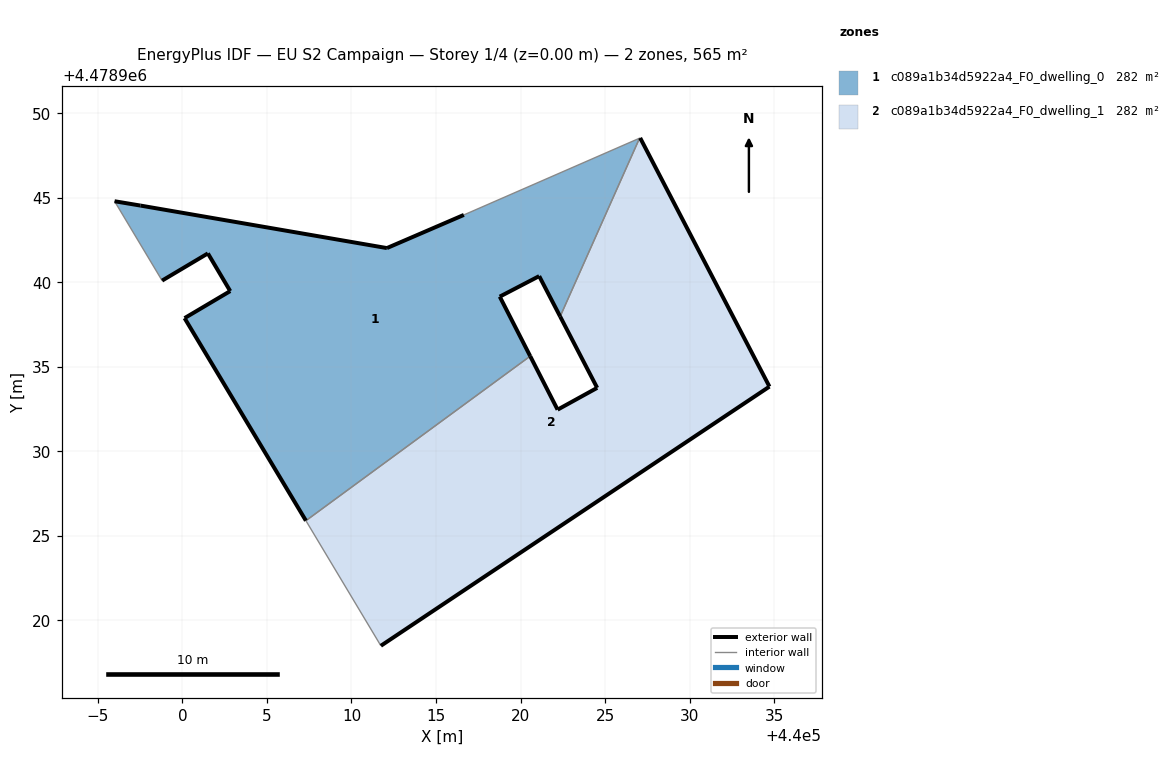
=== STOREY PLAN SPEC (per zone: floor XY polygon, exterior-wall plan segments, windows/doors) ===
zone 1: c089a1b34d5922a4_F0_dwelling_0  (282.5 m²)
  floor: (440020.57, 4478935.63) (440018.77, 4478939.16) (440021.10, 4478940.37) (440022.35, 4478937.98) (440027.04, 4478948.53) (440016.65, 4478943.99) (440012.10, 4478942.03) (439997.52, 4478944.54) (439995.98, 4478944.80) (439998.79, 4478940.10) (440001.50, 4478941.71) (440002.83, 4478939.48) (440000.12, 4478937.88) (440007.30, 4478925.90)
  exterior wall: (440001.50, 4478941.71) – (439998.79, 4478940.10)  [3.2 m]
  exterior wall: (439995.98, 4478944.80) – (439997.52, 4478944.54)  [1.6 m]
  exterior wall: (439997.52, 4478944.54) – (440012.10, 4478942.03)  [14.8 m]
  exterior wall: (440012.10, 4478942.03) – (440016.65, 4478943.99)  [5.0 m]
  exterior wall: (440022.35, 4478937.98) – (440021.10, 4478940.37)  [2.7 m]
  exterior wall: (440021.10, 4478940.37) – (440018.77, 4478939.16)  [2.6 m]
  exterior wall: (440018.77, 4478939.16) – (440020.57, 4478935.63)  [4.0 m]
  exterior wall: (440007.30, 4478925.90) – (440000.12, 4478937.88)  [14.0 m]
  exterior wall: (440000.12, 4478937.88) – (440002.83, 4478939.48)  [3.1 m]
  exterior wall: (440002.83, 4478939.48) – (440001.50, 4478941.71)  [2.6 m]
  interior walls: 4
zone 2: c089a1b34d5922a4_F0_dwelling_1  (282.5 m²)
  floor: (440034.73, 4478933.83) (440027.08, 4478948.55) (440027.04, 4478948.53) (440022.35, 4478937.98) (440024.54, 4478933.76) (440022.19, 4478932.47) (440020.57, 4478935.63) (440007.30, 4478925.90) (440011.74, 4478918.50)
  exterior wall: (440034.73, 4478933.83) – (440011.74, 4478918.50)  [27.6 m]
  exterior wall: (440020.57, 4478935.63) – (440022.19, 4478932.47)  [3.6 m]
  exterior wall: (440022.19, 4478932.47) – (440024.54, 4478933.76)  [2.7 m]
  exterior wall: (440024.54, 4478933.76) – (440022.35, 4478937.98)  [4.8 m]
  exterior wall: (440027.08, 4478948.55) – (440034.73, 4478933.83)  [16.6 m]
  interior walls: 4

=== DERIVED (storey summary) ===
Building: EU S2 Campaign
Storey: 1 of 4  (floor level z = 0.00 m)
Storey gross floor area: 565.0 m²
Zones on this storey: 2
  - c089a1b34d5922a4_F0_dwelling_0: floor 282.5 m²; exterior wall 53.4 m (160.3 m²); WWR 0.0%
  - c089a1b34d5922a4_F0_dwelling_1: floor 282.5 m²; exterior wall 55.2 m (165.6 m²); WWR 0.0%
Zone adjacency (shared interzone walls):
  - c089a1b34d5922a4_F0_dwelling_0 ↔ c089a1b34d5922a4_F0_dwelling_1